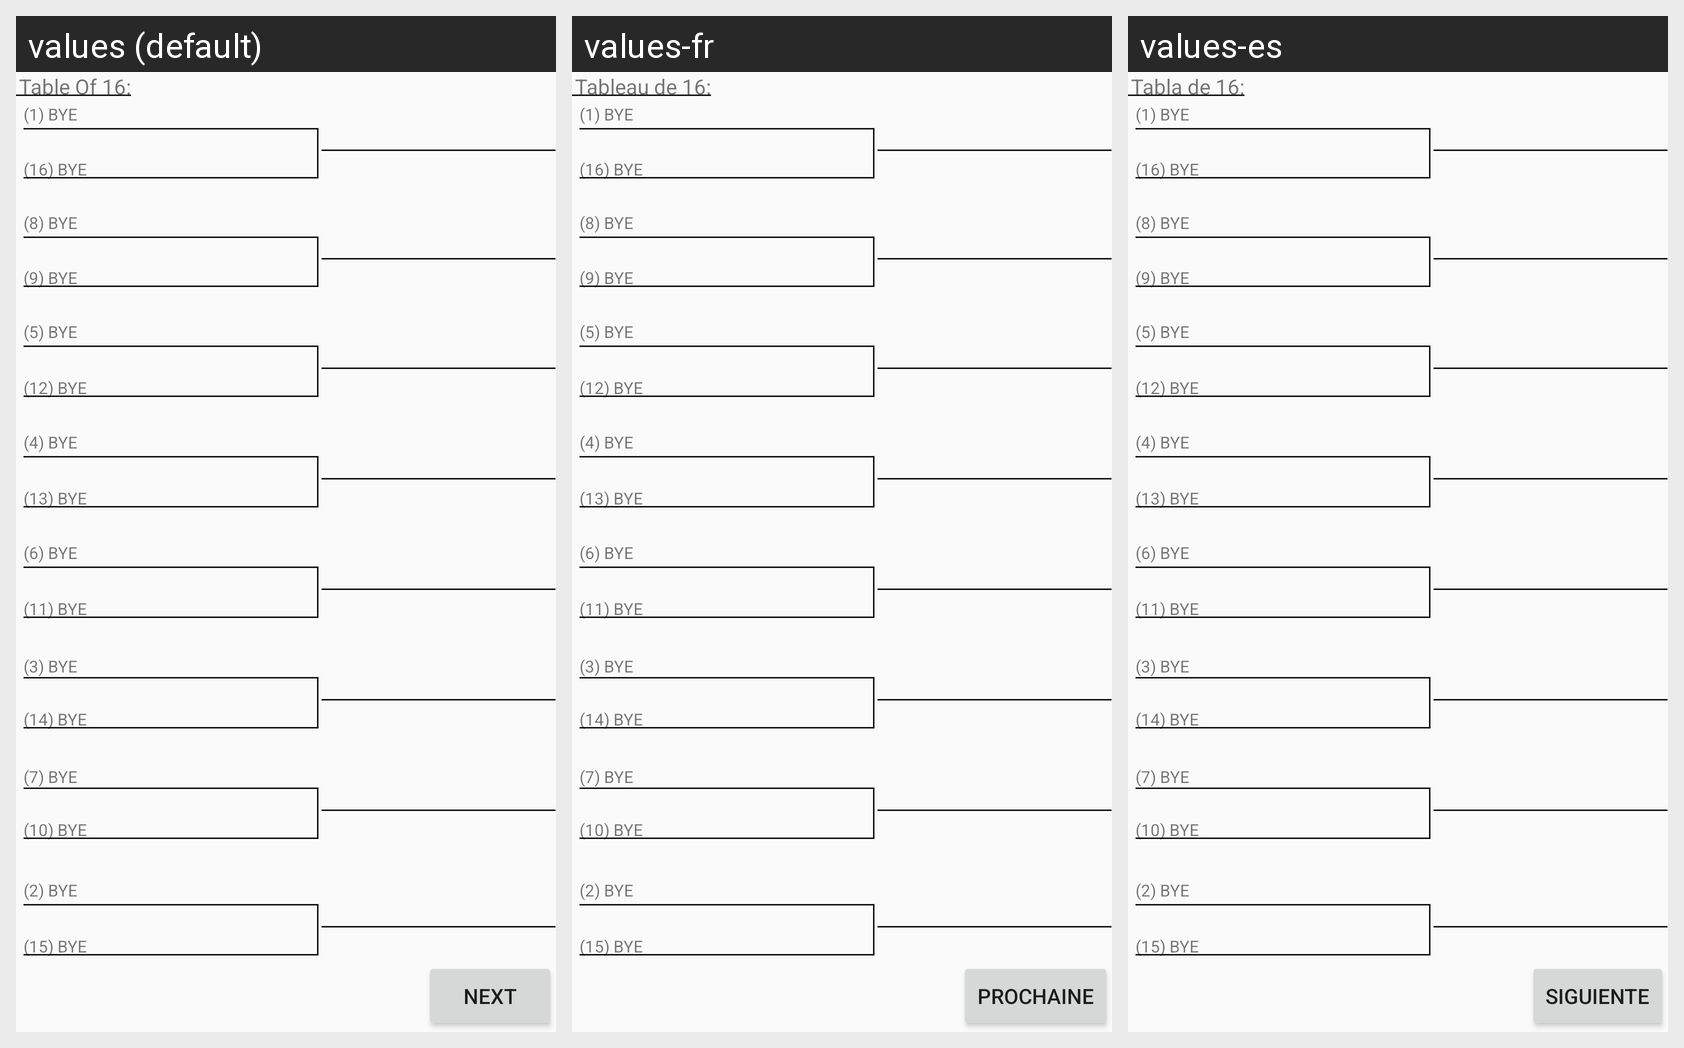

Strings drawn on this Android screen and how each of the app's shown locales translates them:
Android screen res/layout/tableofsixteen.xml rendered under 3 locales, left to right: values (default), values-fr, values-es. Device: Nexus 5 (rendered at 1080×1920; each locale shown at half size, 540×960, under a caption strip naming it); theme AppTheme.
Strings drawn on this screen, with the default value and each locale's value (text and hints the layout hard-codes, and strings that could not be matched under every locale, appear in the picture but are not listed):

next
  values: Next
  values-fr: Prochaine
  values-es: Siguiente

table_of_sixteen
  values: Table Of 16:
  values-fr: Tableau de 16:
  values-es: Tabla de 16:
